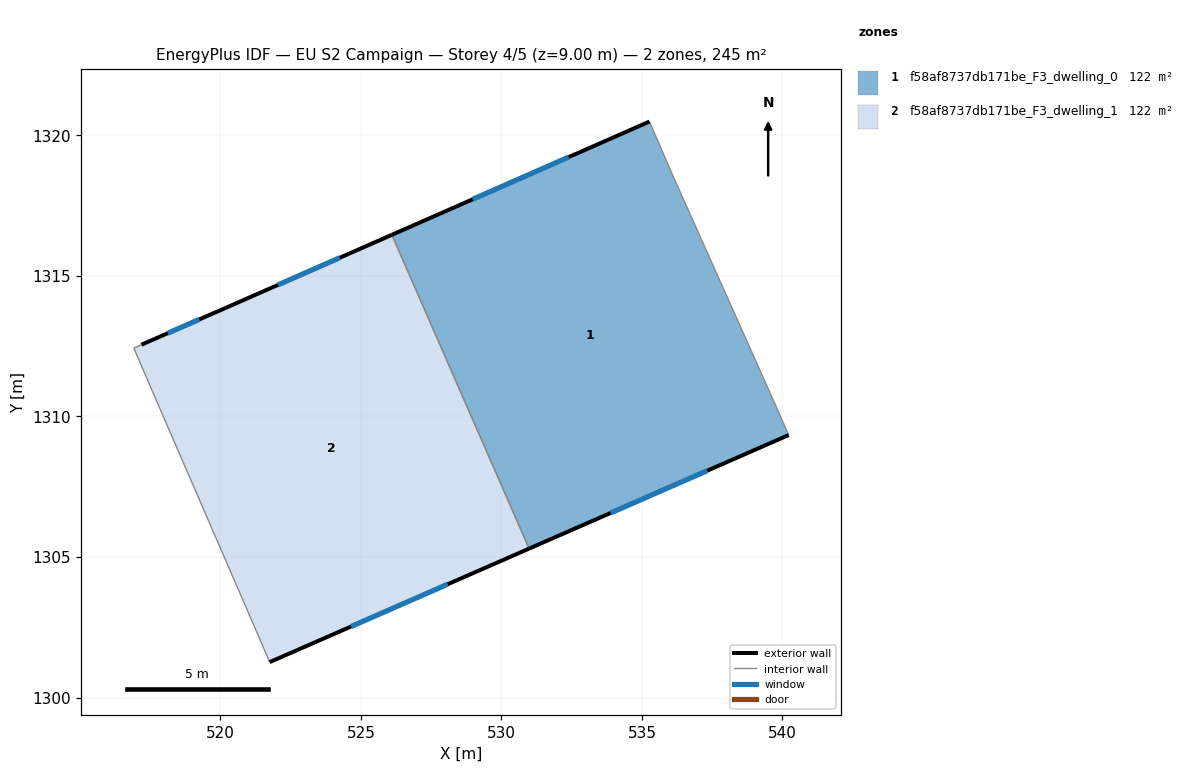
=== STOREY PLAN SPEC (per zone: floor XY polygon, exterior-wall plan segments, windows/doors) ===
zone 1: f58af8737db171be_F3_dwelling_0  (122.4 m²)
  floor: (536.04, 1318.71) (539.67, 1310.59) (540.22, 1309.34) (530.99, 1305.30) (526.10, 1316.46) (535.27, 1320.49)
  exterior wall: (530.99, 1305.30) – (540.22, 1309.34)  [10.1 m]
    window: (533.88, 1306.56) – (537.33, 1308.07)  [4.2 m²]
  exterior wall: (535.27, 1320.49) – (526.10, 1316.46)  [10.0 m]
    window: (532.40, 1319.23) – (528.98, 1317.73)  [4.2 m²]
  interior walls: 4
zone 2: f58af8737db171be_F3_dwelling_1  (122.4 m²)
  floor: (526.10, 1316.46) (530.99, 1305.30) (521.75, 1301.26) (521.21, 1302.52) (517.68, 1310.67) (516.92, 1312.43) (517.19, 1312.55) (520.19, 1313.86)
  exterior wall: (520.19, 1313.86) – (517.19, 1312.55)  [3.3 m]
    window: (519.25, 1313.45) – (518.13, 1312.96)  [1.4 m²]
  exterior wall: (526.10, 1316.46) – (520.19, 1313.86)  [6.5 m]
    window: (524.25, 1315.65) – (522.05, 1314.68)  [2.7 m²]
  exterior wall: (521.75, 1301.26) – (530.99, 1305.30)  [10.1 m]
    window: (524.65, 1302.52) – (528.09, 1304.03)  [4.2 m²]
  interior walls: 5

=== DERIVED (storey summary) ===
Building: EU S2 Campaign
Storey: 4 of 5  (floor level z = 9.00 m)
Storey gross floor area: 244.8 m²
Zones on this storey: 2
  - f58af8737db171be_F3_dwelling_0: floor 122.4 m²; exterior wall 20.1 m (60.3 m²); 2 window(s) 8.4 m²; WWR 13.9%
  - f58af8737db171be_F3_dwelling_1: floor 122.4 m²; exterior wall 19.8 m (59.4 m²); 3 window(s) 8.3 m²; WWR 13.9%
Zone adjacency (shared interzone walls):
  - f58af8737db171be_F3_dwelling_0 ↔ f58af8737db171be_F3_dwelling_1